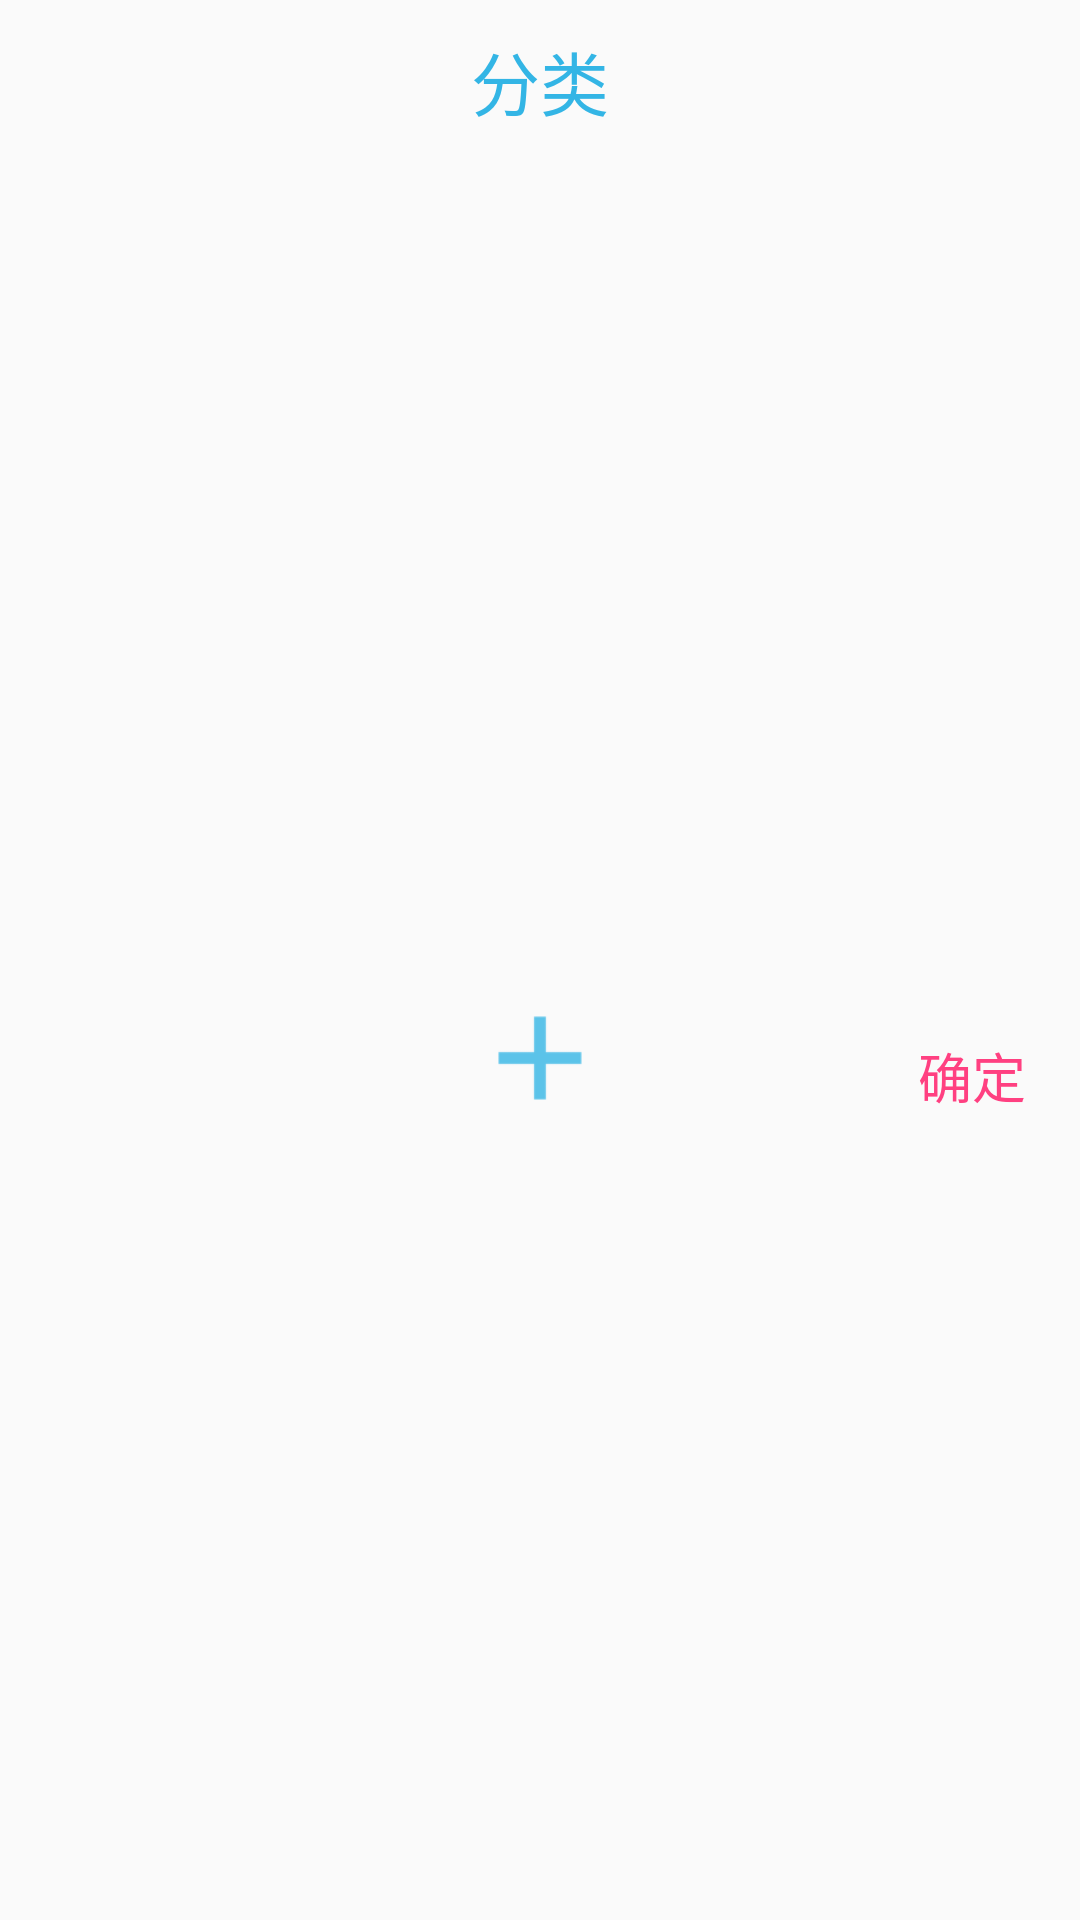

Write the Android layout XML for this screen, with the resource values it uses.
<!-- AndroidManifest.xml: application theme AppTheme -->
<!-- res/layout/classify_list.xml -->
<?xml version="1.0" encoding="utf-8"?>
<LinearLayout xmlns:android="http://schemas.android.com/apk/res/android"
              android:orientation="vertical"
              android:layout_width="260dp"
              android:layout_height="wrap_content"
              android:transitionName="share">
    <TextView
        android:layout_width="wrap_content"
        android:layout_height="wrap_content"
        android:layout_gravity="center"
        android:text="分类"
        android:textSize="23sp"
        android:layout_marginTop="10dp"
        android:textColor="@android:color/holo_blue_light"/>
    <android.support.v7.widget.RecyclerView
        android:layout_width="match_parent"
        android:layout_height="280dp"
        android:id="@+id/classify_recycler_view">
    </android.support.v7.widget.RecyclerView>

    <RelativeLayout
        android:layout_width="match_parent"
        android:layout_height="wrap_content">

        <Button
            android:layout_width="38dp"
            android:layout_height="38dp"
            android:layout_centerHorizontal="true"
            android:background="@drawable/ic_add"
            android:id="@+id/classify_add_button"
            android:layout_marginTop="10dp"
            android:layout_marginBottom="15dp"/>

        <TextView
            android:layout_width="wrap_content"
            android:layout_height="wrap_content"
            android:text="确定"
            android:textColor="@color/colorAccent"
            android:textSize="18sp"
            android:id="@+id/classify_sure"
            android:layout_alignParentEnd="true"
            android:layout_alignBottom="@id/classify_add_button"
            android:layout_marginEnd="18dp"/>
    </RelativeLayout>

</LinearLayout>
<!-- resources referenced by this layout -->
<resources>
  <color name="colorAccent">#FF4081</color>
  <!-- drawable ic_add: png bitmap (drawable-hdpi, 231 bytes) -->
  <style name="AppTheme" parent="Theme.AppCompat.Light.DarkActionBar">
          
          <item name="colorPrimary">@color/colorPrimary</item>
          <item name="colorPrimaryDark">@color/colorPrimaryDark</item>
          <item name="colorAccent">@color/colorAccent</item>
      </style>
  <color name="colorPrimary">#3F51B5</color>
  <color name="colorPrimaryDark">#303F9F</color>
</resources>
